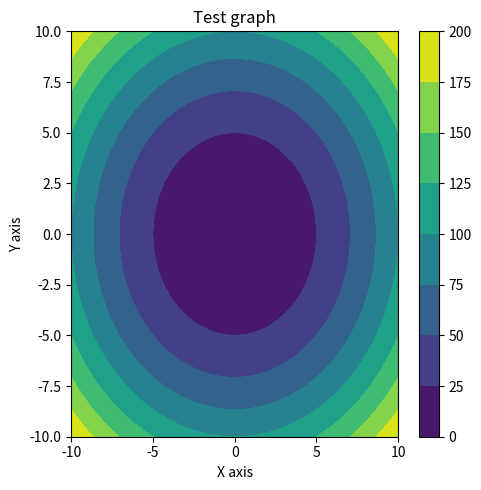

This chart was generated by the following Python code:
import numpy as np
import matplotlib.pyplot as plt

x = np.linspace(start=-10, num=100, stop=10)
y = np.linspace(start=-10, num=100, stop=10)
x, y = np.meshgrid(x, y)
z = x**2 + y**2

fig = plt.figure(figsize=(5, 5))

ax = fig.add_subplot(111)
contour = ax.contourf(x, y, z, cmap="viridis")
fig.colorbar(contour, ax=ax)
ax.set_title("Test graph")
ax.set_xlabel("X axis")
ax.set_ylabel("Y axis")

plt.tight_layout()
plt.show()
